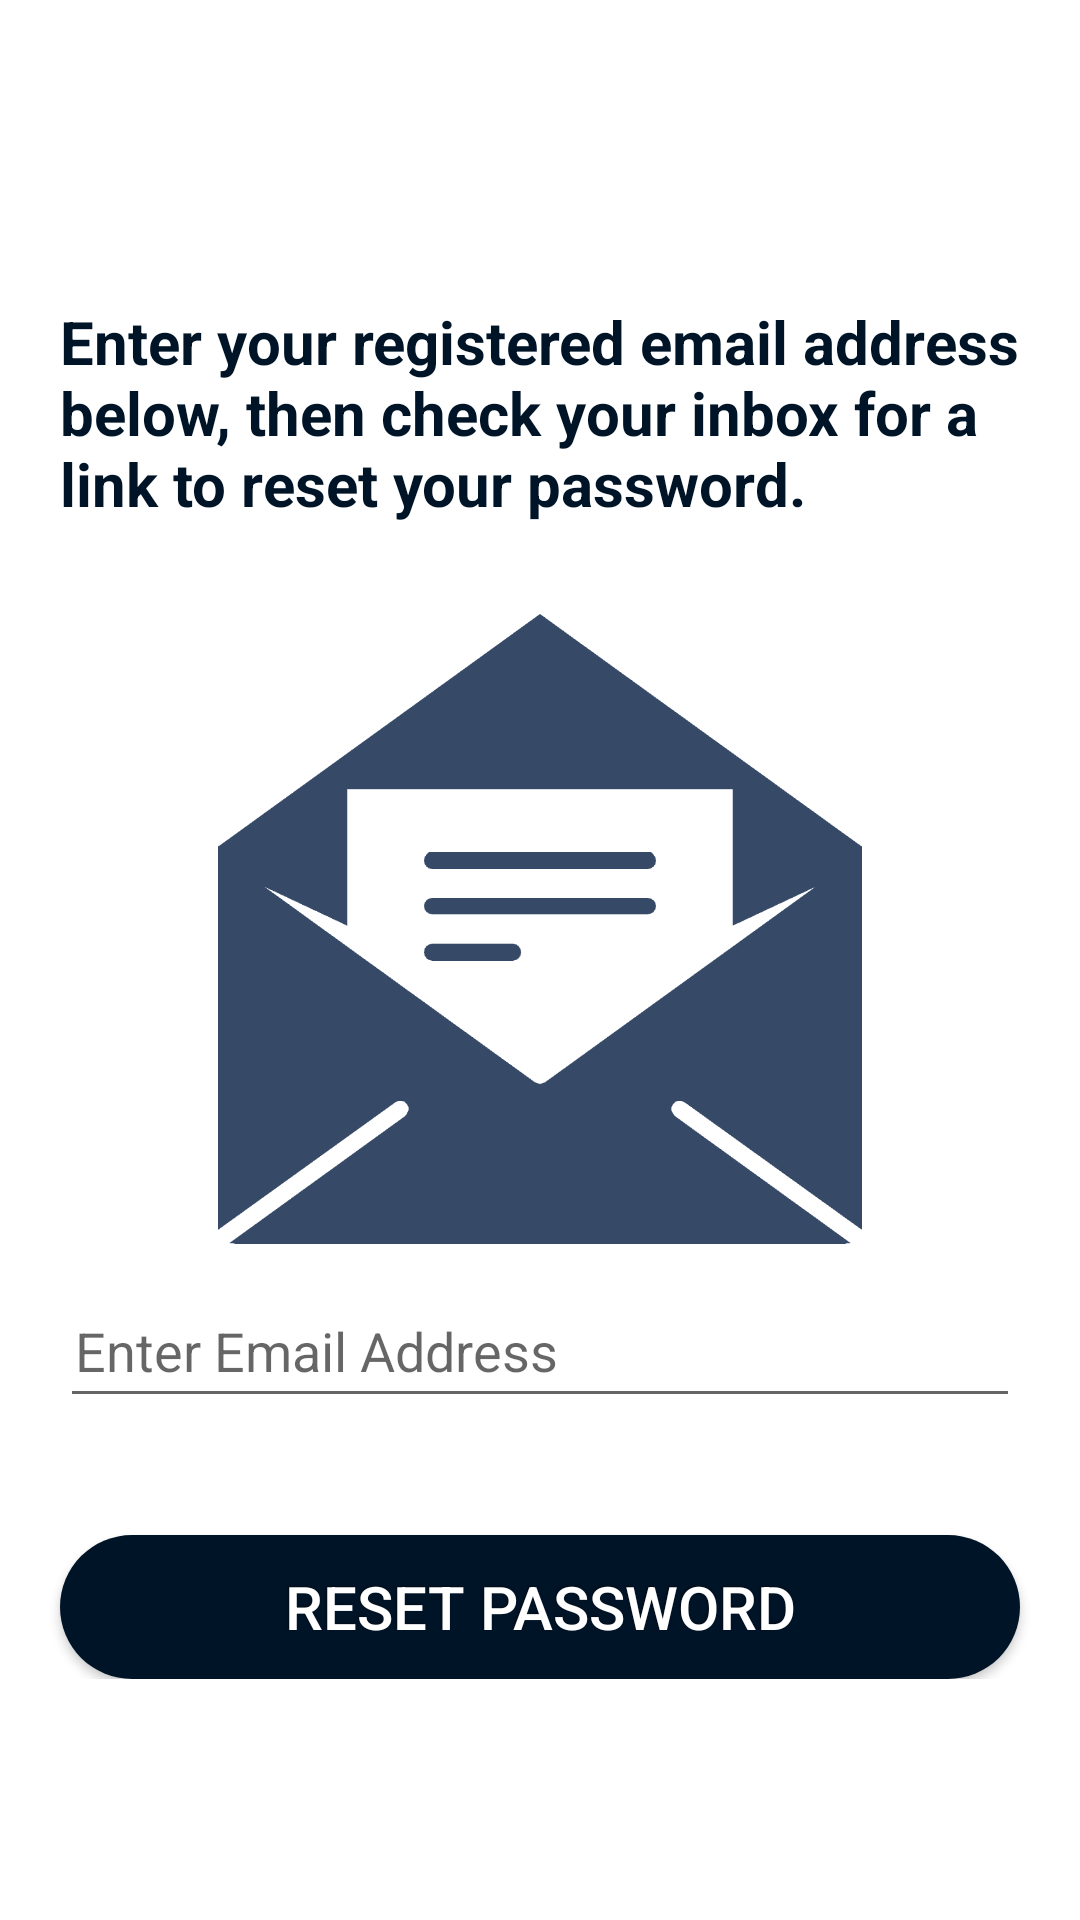

Produce the Android XML layout that renders to this screen, including the resource entries it uses.
<!-- AndroidManifest.xml: application theme Theme.TICaPHub -->
<!-- res/layout/activity_forgot_password.xml -->
<?xml version="1.0" encoding="utf-8"?>
<androidx.constraintlayout.widget.ConstraintLayout xmlns:android="http://schemas.android.com/apk/res/android"
    xmlns:app="http://schemas.android.com/apk/res-auto"
    android:layout_width="match_parent"
    android:layout_height="match_parent">

    <LinearLayout
        android:layout_width="match_parent"
        android:layout_height="wrap_content"
        android:orientation="vertical"
        app:layout_constraintBottom_toBottomOf="parent"
        app:layout_constraintLeft_toLeftOf="parent"
        app:layout_constraintRight_toRightOf="parent"
        app:layout_constraintTop_toTopOf="parent"
        >
        <TextView
            android:layout_width="match_parent"
            android:layout_height="wrap_content"
            android:layout_margin="20dp"
            android:textColor="@color/secondaryColor"
            android:text="Enter your registered email address below, then check your inbox for a link to reset your password."
            android:textSize="20sp"
            android:textStyle="bold" />

        <ImageView
            android:id="@+id/imageView2"
            android:layout_width="match_parent"
            android:layout_height="210dp"
            android:layout_margin="10dp"
            android:src="@drawable/img_themed_email" />

        <EditText
            android:id="@+id/editEmail"
            android:layout_width="match_parent"
            android:layout_height="48dp"
            android:layout_marginHorizontal="20dp"
            android:ems="10"
            android:inputType="textEmailAddress"
            android:hint="Enter Email Address"
            android:paddingHorizontal="5dp"
            />

        <TextView
            android:id="@+id/txtPromptMessage"
            android:layout_width="match_parent"
            android:layout_height="wrap_content"
            android:layout_marginHorizontal="20dp"
            android:layout_marginTop="10dp"
            android:textColor="@color/red"
            android:text="" />

        <Button
            android:id="@+id/btnResetPassword"
            android:layout_width="match_parent"
            android:layout_height="wrap_content"
            android:layout_marginHorizontal="20dp"
            android:layout_marginTop="10dp"
            android:background="@drawable/loginbtn_bg"
            android:shadowColor="@color/text_shadow"
            android:shadowDx="-1"
            android:shadowDy="-1"
            android:shadowRadius="1"
            android:text="Reset Password"
            android:textColor="@color/white"
            android:textSize="20sp"
            app:backgroundTint="@color/material_on_surface_disabled"
            app:backgroundTintMode="screen" />

    </LinearLayout>
</androidx.constraintlayout.widget.ConstraintLayout>
<!-- resources referenced by this layout -->
<resources>
  <color name="red">#FF0000</color>
  <color name="secondaryColor">@color/rich_black</color>
  <color name="text_shadow">#7F000000</color>
  <color name="white">#FFFFFFFF</color>
  <!-- drawable img_themed_email: png bitmap (drawable, 9589 bytes) -->
  <!-- drawable loginbtn_bg (drawable) -->
  <?xml version="1.0" encoding="utf-8"?>
  <shape xmlns:android="http://schemas.android.com/apk/res/android">
  
  
  
  
  
      <solid
          android:color="@color/secondaryColor" />
  
      <corners
          android:radius="40dp">
      </corners>
  
  </shape>
  <style name="Theme.TICaPHub" parent="Theme.MaterialComponents.DayNight.DarkActionBar">
          
          <item name="colorPrimary">@color/primaryColor</item>
          <item name="colorPrimaryVariant">@color/primaryDarkColor</item>
          <item name="colorOnPrimary">@color/white</item>
          
          <item name="colorSecondary">@color/secondaryColor</item>
          <item name="colorSecondaryVariant">@color/secondaryDarkColor</item>
          <item name="colorOnSecondary">@color/white</item>
          
          <item name="android:statusBarColor" tools:targetApi="l">?attr/colorPrimary</item>
          
  
      </style>
  <color name="rich_black">#FF001427</color>
  <color name="primaryColor">@color/ruby_red</color>
  <color name="primaryDarkColor">#640000</color>
  <color name="secondaryDarkColor">@color/black</color>
  <color name="ruby_red">#FF991B1B</color>
  <color name="black">#FF000000</color>
</resources>
